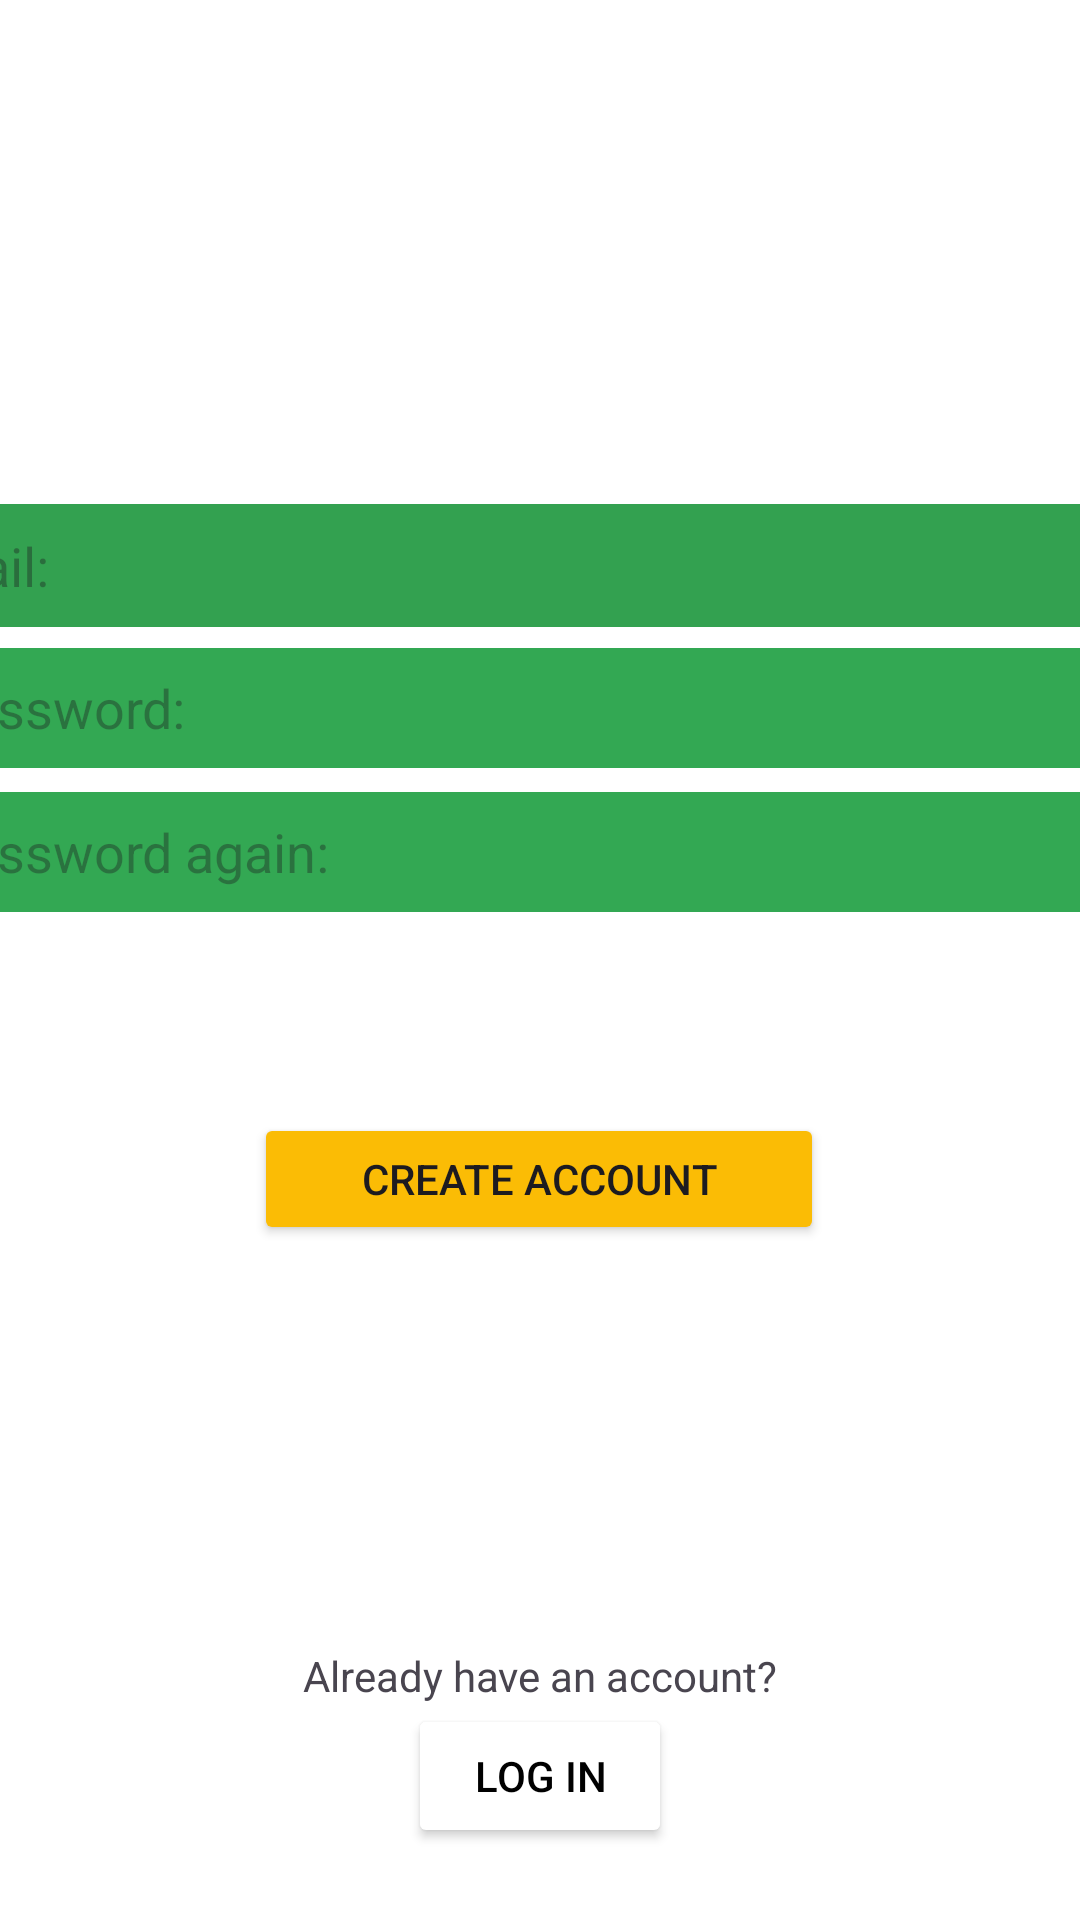

This screen was rendered from an Android layout file. Write that file and the resources it references.
<!-- AndroidManifest.xml: application theme Theme.ParkHere -->
<!-- res/layout/fragment_sign.xml -->
<?xml version="1.0" encoding="utf-8"?>
<androidx.constraintlayout.widget.ConstraintLayout xmlns:android="http://schemas.android.com/apk/res/android"
    xmlns:app="http://schemas.android.com/apk/res-auto"
    xmlns:tools="http://schemas.android.com/tools"
    android:layout_width="match_parent"
    android:layout_height="match_parent"
    android:background="#FFFFFF"
    tools:context=".LoginFragment">

    <EditText
        android:id="@+id/mailText"
        android:layout_width="405dp"
        android:layout_height="41dp"
        android:layout_marginStart="3dp"
        android:layout_marginEnd="3dp"
        android:layout_marginBottom="7dp"
        android:background="#33A150"
        android:ems="10"
        android:hint="Mail:"
        android:inputType="text"
        app:layout_constraintBottom_toTopOf="@+id/passwordTextt"
        app:layout_constraintEnd_toEndOf="parent"
        app:layout_constraintStart_toStartOf="parent" />

    <EditText
        android:id="@+id/passwordTextt"
        android:layout_width="405dp"
        android:layout_height="40dp"
        android:layout_marginStart="3dp"
        android:layout_marginEnd="3dp"
        android:layout_marginBottom="8dp"
        android:background="#33A853"
        android:ems="10"
        android:hint="Password:"
        android:inputType="textPassword"
        app:layout_constraintBottom_toTopOf="@+id/passwordTextt2"
        app:layout_constraintEnd_toEndOf="parent"
        app:layout_constraintStart_toStartOf="parent" />

    <ImageView
        android:id="@+id/googleClick"
        android:layout_width="233dp"
        android:layout_height="43dp"
        android:layout_marginStart="89dp"
        android:layout_marginEnd="89dp"
        android:layout_marginBottom="66dp"
        android:src="@drawable/gfsd"
        app:layout_constraintBottom_toTopOf="@+id/textView"
        app:layout_constraintEnd_toEndOf="parent"
        app:layout_constraintStart_toStartOf="parent" />

    <Button
        android:id="@+id/signClicked"
        android:layout_width="190dp"
        android:layout_height="44dp"
        android:layout_marginStart="110dp"
        android:layout_marginEnd="111dp"
        android:layout_marginBottom="25dp"
        android:backgroundTint="#FBBC05"
        android:text="Create Account"
        app:layout_constraintBottom_toTopOf="@+id/googleClick"
        app:layout_constraintEnd_toEndOf="parent"
        app:layout_constraintStart_toStartOf="parent" />

    <ImageView
        android:id="@+id/imageViedddsw7"
        android:layout_width="201dp"
        android:layout_height="209dp"
        android:layout_marginStart="105dp"
        android:layout_marginTop="27dp"
        android:layout_marginEnd="105dp"
        android:layout_marginBottom="23dp"
        android:src="@drawable/afd"
        app:layout_constraintBottom_toTopOf="@+id/mailText"
        app:layout_constraintEnd_toEndOf="parent"
        app:layout_constraintStart_toStartOf="parent"
        app:layout_constraintTop_toTopOf="parent" />

    <EditText
        android:id="@+id/passwordTextt2"
        android:layout_width="405dp"
        android:layout_height="40dp"
        android:layout_marginStart="3dp"
        android:layout_marginEnd="3dp"
        android:layout_marginBottom="67dp"
        android:background="#33A853"
        android:backgroundTint="#33A853"
        android:ems="10"
        android:hint="Password again:"
        android:inputType="textPassword"
        app:layout_constraintBottom_toTopOf="@+id/signClicked"
        app:layout_constraintEnd_toEndOf="parent"
        app:layout_constraintStart_toStartOf="parent" />

    <TextView
        android:id="@+id/textView"
        android:layout_width="wrap_content"
        android:layout_height="wrap_content"
        android:layout_marginStart="126dp"
        android:layout_marginEnd="126dp"
        android:text="Already have an account?"
        app:layout_constraintBottom_toTopOf="@+id/loginClickedd"
        app:layout_constraintEnd_toEndOf="parent"
        app:layout_constraintStart_toStartOf="parent" />

    <Button
        android:id="@+id/loginClickedd"
        android:layout_width="wrap_content"
        android:layout_height="wrap_content"
        android:layout_marginStart="162dp"
        android:layout_marginEnd="162dp"
        android:layout_marginBottom="24dp"
        android:backgroundTint="#FFFFFF"
        android:text="Log In"
        android:textColor="#000000"
        app:layout_constraintBottom_toBottomOf="parent"
        app:layout_constraintEnd_toEndOf="parent"
        app:layout_constraintStart_toStartOf="parent" />

</androidx.constraintlayout.widget.ConstraintLayout>
<!-- resources referenced by this layout -->
<resources>
  <style name="Theme.ParkHere" parent="Base.Theme.ParkHere" />
  <style name="Base.Theme.ParkHere" parent="Theme.Material3.DayNight.NoActionBar">
          
          
      </style>
</resources>
